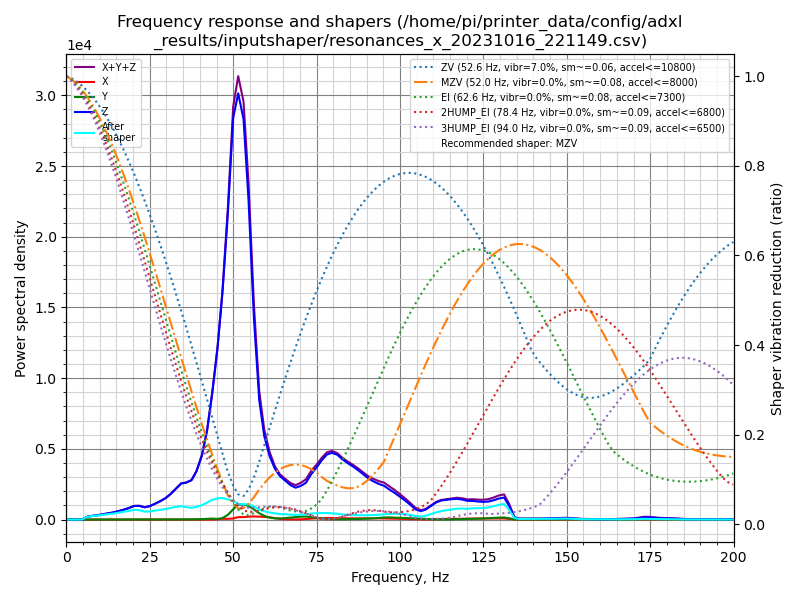

The file beside this chart, header and first rows:
freq, psd_x, psd_y, psd_z, psd_xyz
0.0, 1.130e+01, 1.633e+01, 4.949e+02, 5.225e+02
1.6, 2.662e+01, 2.279e+01, 2.910e+02, 3.404e+02
3.1, 2.866e+01, 1.844e+01, 4.229e+01, 8.939e+01
4.7, 2.802e+01, 1.721e+01, 3.608e+02, 4.061e+02
6.2, 3.053e+01, 1.956e+01, 1.224e+03, 1.274e+03
7.8, 3.214e+01, 1.935e+01, 2.030e+03, 2.082e+03
9.4, 3.116e+01, 1.906e+01, 2.911e+03, 2.961e+03
10.9, 3.029e+01, 2.143e+01, 4.043e+03, 4.095e+03
12.5, 2.918e+01, 2.273e+01, 5.455e+03, 5.507e+03
14.1, 2.612e+01, 2.270e+01, 7.141e+03, 7.190e+03
15.6, 3.196e+01, 3.021e+01, 9.285e+03, 9.347e+03
17.2, 4.780e+01, 3.371e+01, 1.205e+04, 1.213e+04
18.7, 4.622e+01, 3.054e+01, 1.525e+04, 1.533e+04
20.3, 4.389e+01, 4.469e+01, 1.956e+04, 1.965e+04
21.9, 4.505e+01, 5.758e+01, 2.130e+04, 2.140e+04
23.4, 4.424e+01, 3.766e+01, 2.042e+04, 2.050e+04
25.0, 3.991e+01, 3.789e+01, 2.381e+04, 2.389e+04
26.5, 4.105e+01, 8.077e+01, 2.945e+04, 2.957e+04
28.1, 3.808e+01, 1.167e+02, 3.647e+04, 3.663e+04
29.7, 3.677e+01, 1.373e+02, 4.495e+04, 4.512e+04
31.2, 3.991e+01, 1.930e+02, 5.615e+04, 5.639e+04
32.8, 3.867e+01, 2.559e+02, 7.133e+04, 7.163e+04
34.4, 4.227e+01, 3.404e+02, 8.791e+04, 8.829e+04
35.9, 5.754e+01, 4.985e+02, 9.381e+04, 9.436e+04
37.5, 8.243e+01, 6.263e+02, 1.044e+05, 1.051e+05
39.0, 9.008e+01, 7.581e+02, 1.335e+05, 1.344e+05
40.6, 7.850e+01, 1.164e+03, 1.837e+05, 1.849e+05
42.2, 6.469e+01, 2.107e+03, 2.679e+05, 2.700e+05
43.7, 1.459e+02, 2.986e+03, 3.896e+05, 3.927e+05
45.3, 8.204e+02, 2.013e+03, 5.504e+05, 5.532e+05
46.8, 2.603e+03, 4.984e+03, 7.547e+05, 7.623e+05
48.4, 2.434e+03, 1.620e+04, 1.050e+06, 1.069e+06
50.0, 3.763e+03, 3.645e+04, 1.423e+06, 1.463e+06
51.5, 8.822e+03, 5.422e+04, 1.555e+06, 1.618e+06
53.1, 9.355e+03, 5.618e+04, 1.506e+06, 1.572e+06
54.6, 1.115e+04, 5.307e+04, 1.235e+06, 1.300e+06
56.2, 1.238e+04, 4.038e+04, 8.045e+05, 8.573e+05
57.8, 1.182e+04, 2.574e+04, 4.889e+05, 5.264e+05
59.3, 1.133e+04, 1.575e+04, 3.513e+05, 3.783e+05
60.9, 9.630e+03, 8.625e+03, 2.739e+05, 2.921e+05
62.5, 6.154e+03, 4.934e+03, 2.246e+05, 2.357e+05
64.0, 3.005e+03, 5.221e+03, 1.970e+05, 2.052e+05
65.6, 1.543e+03, 6.758e+03, 1.808e+05, 1.891e+05
67.1, 8.755e+02, 8.982e+03, 1.643e+05, 1.741e+05
68.7, 5.389e+02, 1.163e+04, 1.550e+05, 1.672e+05
70.3, 1.030e+03, 1.448e+04, 1.677e+05, 1.832e+05
71.8, 2.519e+03, 1.524e+04, 1.871e+05, 2.048e+05
73.4, 5.122e+03, 1.254e+04, 2.361e+05, 2.537e+05
74.9, 6.305e+03, 8.725e+03, 2.743e+05, 2.894e+05
76.5, 7.401e+03, 5.867e+03, 3.200e+05, 3.333e+05
78.1, 8.652e+03, 3.372e+03, 3.599e+05, 3.719e+05
79.6, 8.703e+03, 1.948e+03, 3.759e+05, 3.866e+05
81.2, 7.991e+03, 1.498e+03, 3.725e+05, 3.820e+05
82.8, 7.391e+03, 1.527e+03, 3.520e+05, 3.609e+05
84.3, 7.337e+03, 1.966e+03, 3.372e+05, 3.465e+05
85.9, 7.380e+03, 2.747e+03, 3.229e+05, 3.330e+05
87.4, 7.407e+03, 3.523e+03, 3.063e+05, 3.173e+05
89.0, 7.306e+03, 4.582e+03, 2.847e+05, 2.966e+05
90.6, 7.300e+03, 6.150e+03, 2.626e+05, 2.761e+05
92.1, 7.915e+03, 8.332e+03, 2.481e+05, 2.644e+05
... 69 more rows
